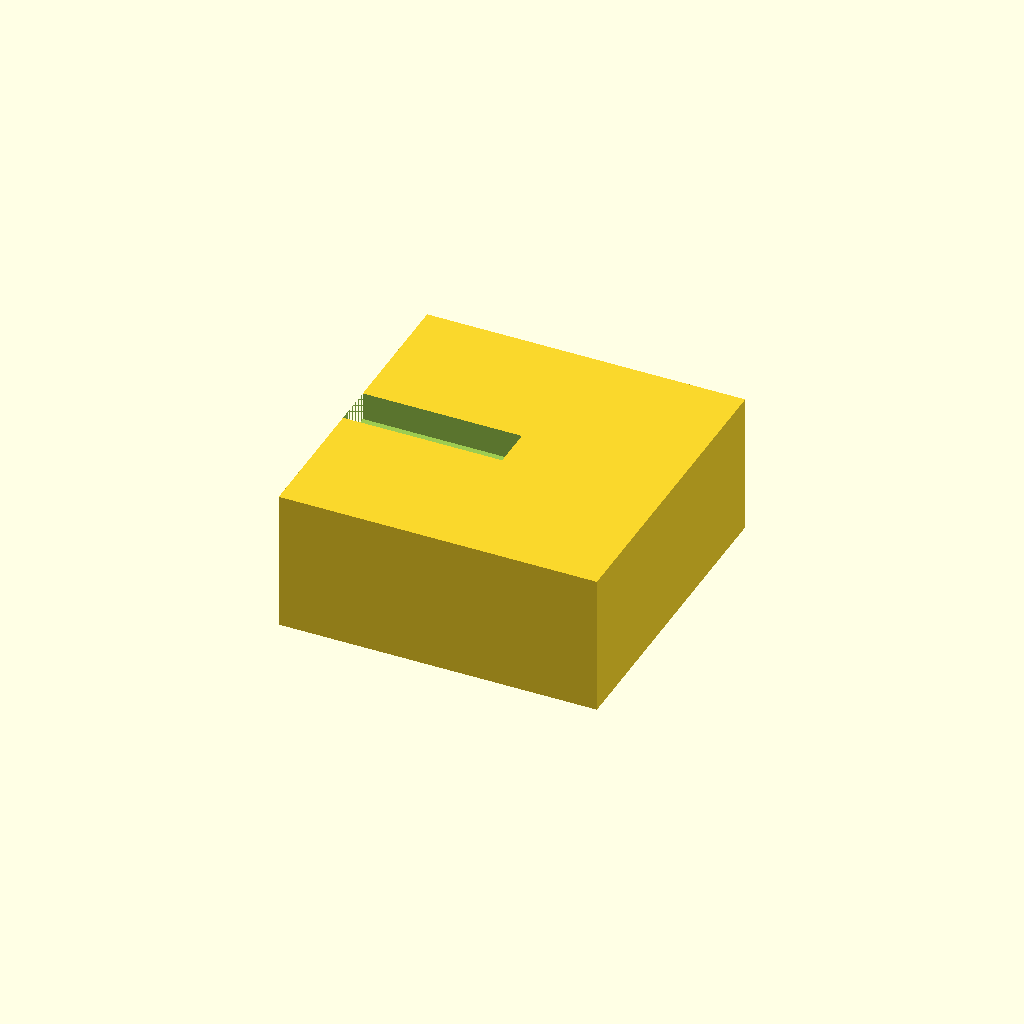
Cell 1: the model at its default parameters.
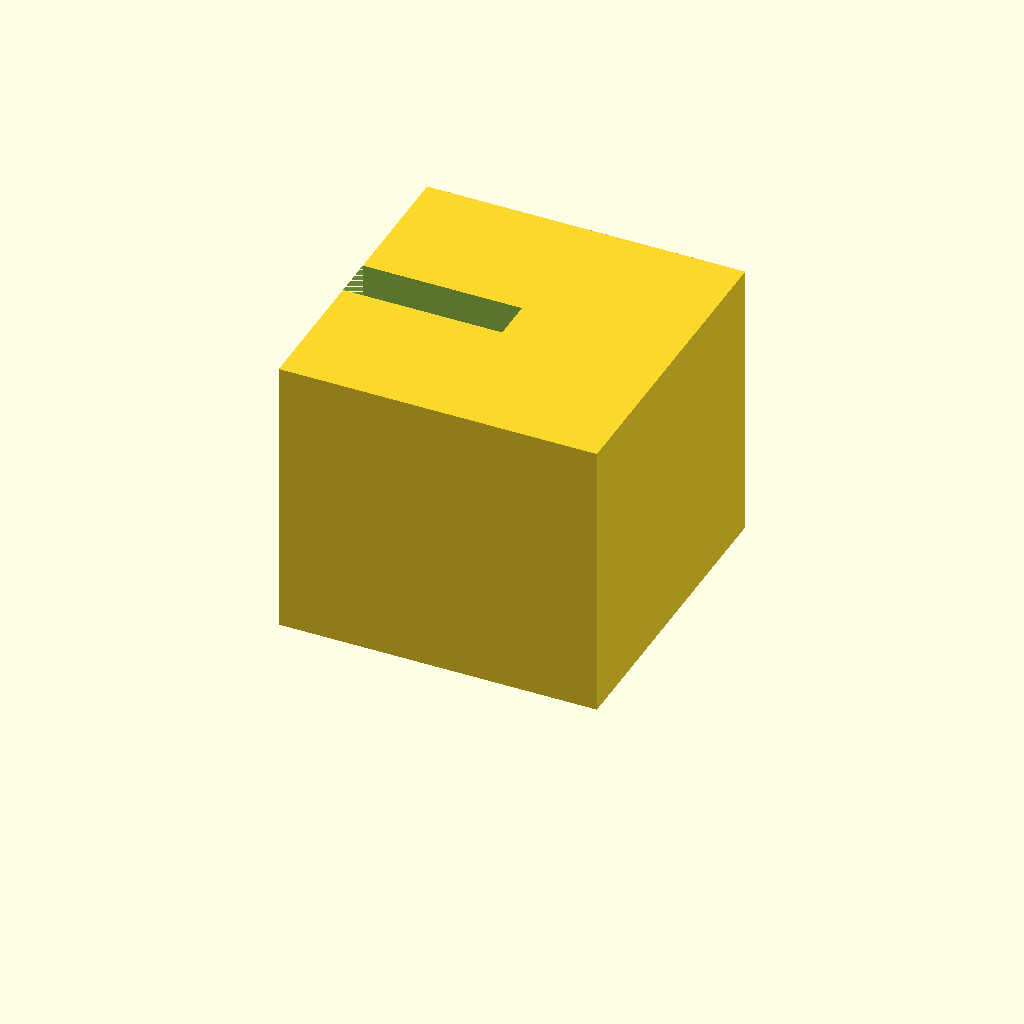
Cell 2: the same model with open_top_z = 80.
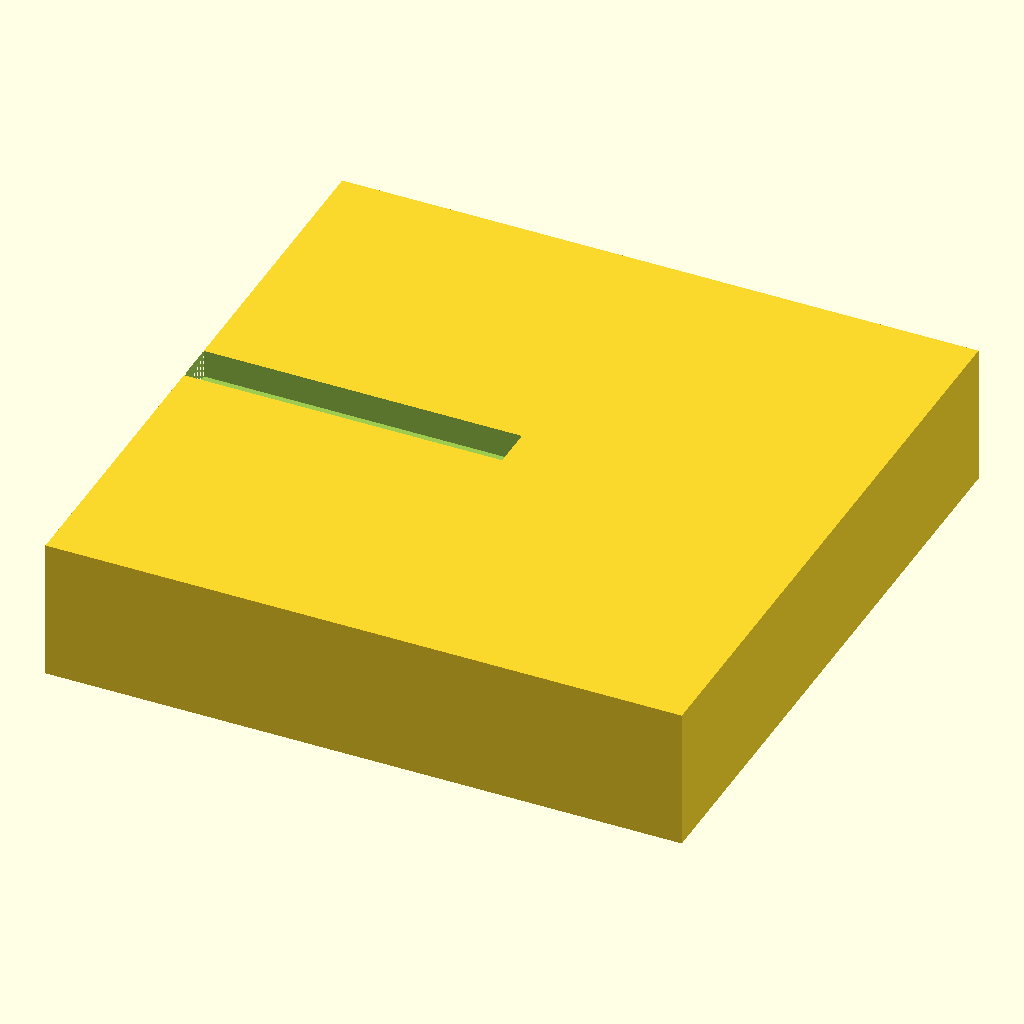
Cell 3 — outer_size set to 180, the other parameters unchanged.
All cells are drawn from one camera (rotation 55°, 0°, 25°, orthographic, colour scheme Cornfield), so only the parameter changes between them.
OpenSCAD source file bench/results/gpu-v10-g6/code/scadcoder-v10/stirrer_fan_housing_s3_a0.scad:
// Magnetic stirrer housing - upside-down open box over an 80 mm PC fan
// Print orientation: top plate on the bed (z = 0), walls rise to z = 40

// ---------- Parameters ----------
plate_t      = 2;     // top plate thickness
wall_t       = 2.5;   // wall thickness
open_top_z   = 40;    // height of the open top
outer_size   = 90;    // outer size in X and Y
hole_d       = 4.5;   // M4 screw hole diameter
hole_pitch   = 71.5;  // screw hole pattern size (square)
notch_w      = 12;    // cable notch width
notch_bottom = 32;    // notch floor height (notch runs z = 32 to 40)
eps          = 0.5;   // cutter overshoot past faces

$fn = 64;

// ---------- Model ----------
difference() {
    // Solid block
    translate([-outer_size/2, -outer_size/2, 0])
        cube([outer_size, outer_size, open_top_z]);

    // Screw holes through the top plate
    for (x = [-hole_pitch/2, hole_pitch/2])
        for (y = [-hole_pitch/2, hole_pitch/2])
            translate([x, y, -eps])
                cylinder(d = hole_d, h = plate_t + 2*eps);

    // Cable notch in one wall, centred along the wall
    translate([-outer_size/2, -notch_w/2, notch_bottom])
        cube([outer_size/2, notch_w, open_top_z - notch_bottom + eps]);
}
Parameter table extracted from the source (name, type, default, range or options):
plate_t: number, default 2
wall_t: number, default 2.5
open_top_z: number, default 40
outer_size: number, default 90
hole_d: number, default 4.5
hole_pitch: number, default 71.5
notch_w: number, default 12
notch_bottom: number, default 32
eps: number, default 0.5
